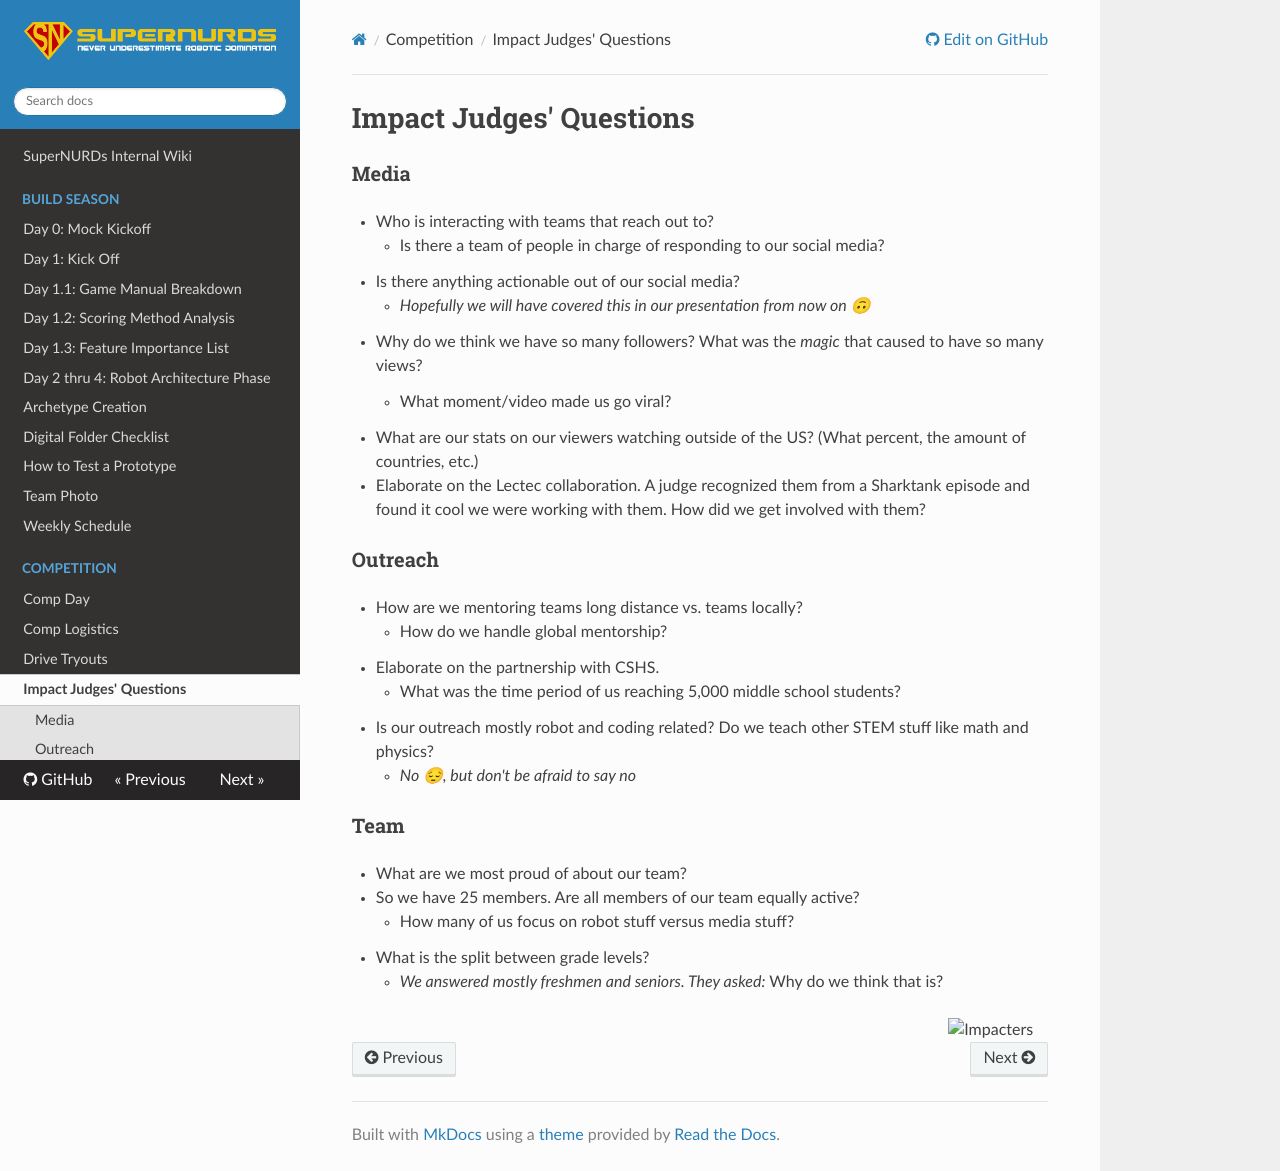

repository: FRCTeam3255/Wiki · page: Competition/Impact Judges' Questions/index.html · generator: mkdocs

# Impact Judges' Questions

### Media
- Who is interacting with teams that reach out to?
    - Is there a team of people in charge of responding to our social media?
- Is there anything actionable out of our social media?
    - _Hopefully we will have covered this in our presentation from now on 🙃_
- Why do we think we have so many followers? What was the _magic_ that caused to have so many views?
    - What moment/video made us go viral?
- What are our stats on our viewers watching outside of the US? (What percent, the amount of countries, etc.)
- Elaborate on the Lectec collaboration. A judge recognized them from a Sharktank episode and found it cool we were working with them. How did we get involved with them?

### Outreach
- How are we mentoring teams long distance vs. teams locally?
    - How do we handle global mentorship?
- Elaborate on the partnership with CSHS.
    - What was the time period of us reaching 5,000 middle school students?
- Is our outreach mostly robot and coding related? Do we teach other STEM stuff like math and physics?
    - _No 😔, but don't be afraid to say no_ 

### Team
- What are we most proud of about our team?
- So we have 25 members. Are all members of our team equally active?
    - How many of us focus on robot stuff versus media stuff?
- What is the split between grade levels?
    - _We answered mostly freshmen and seniors. They asked:_ Why do we think that is?

<img align="right" width="100" alt="Impacters" src= "../.images/ImpactersDrawing.png">
